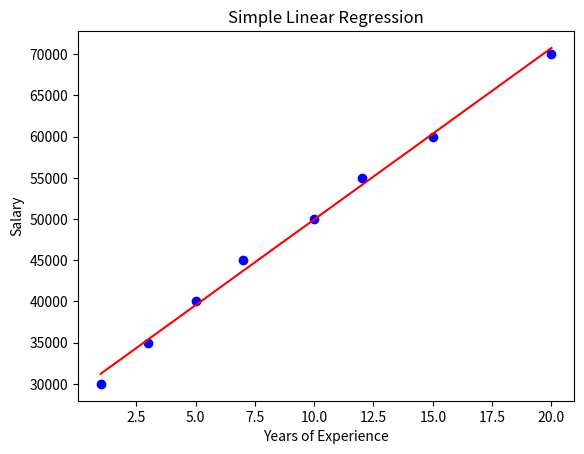

Recreate this plot in Python.
import numpy as np
import pandas as pd

class SimpleLinearRegression:
    """
    Enkel linjär regressionsmodell som använder minsta kvadratmetoden.
    """

    def __init__(self):
        self.coefficient = 0
        self.intercept = 0

    def fit(self, X, y):
        """
        Tränar modellen för att passa datan med minsta kvadratmetoden.
        """
        n = len(X)
        mean_x = np.mean(X)
        mean_y = np.mean(y)
        
        self.coefficient = np.sum((X - mean_x) * (y - mean_y)) / np.sum((X - mean_x)**2)
        self.intercept = mean_y - self.coefficient * mean_x

    def predict(self, X):
        """
        Returnerar prediktioner för given data X.
        """
        return self.intercept + self.coefficient * X

# Exempeldata
data = {
    'Years_Experience': [1, 3, 5, 7, 10, 12, 15, 20],
    'Salary': [30000, 35000, 40000, 45000, 50000, 55000, 60000, 70000]
}

df = pd.DataFrame(data)

# Definiera mål och egenskaper
X = df['Years_Experience']
y = df['Salary']

# Träna modellen
model = SimpleLinearRegression()
model.fit(X, y)

# Prediktion
y_pred = model.predict(X)

# Visualisera
import matplotlib.pyplot as plt
plt.scatter(X, y, color='blue')
plt.plot(X, y_pred, color='red')
plt.title('Simple Linear Regression')
plt.xlabel('Years of Experience')
plt.ylabel('Salary')
plt.show()
